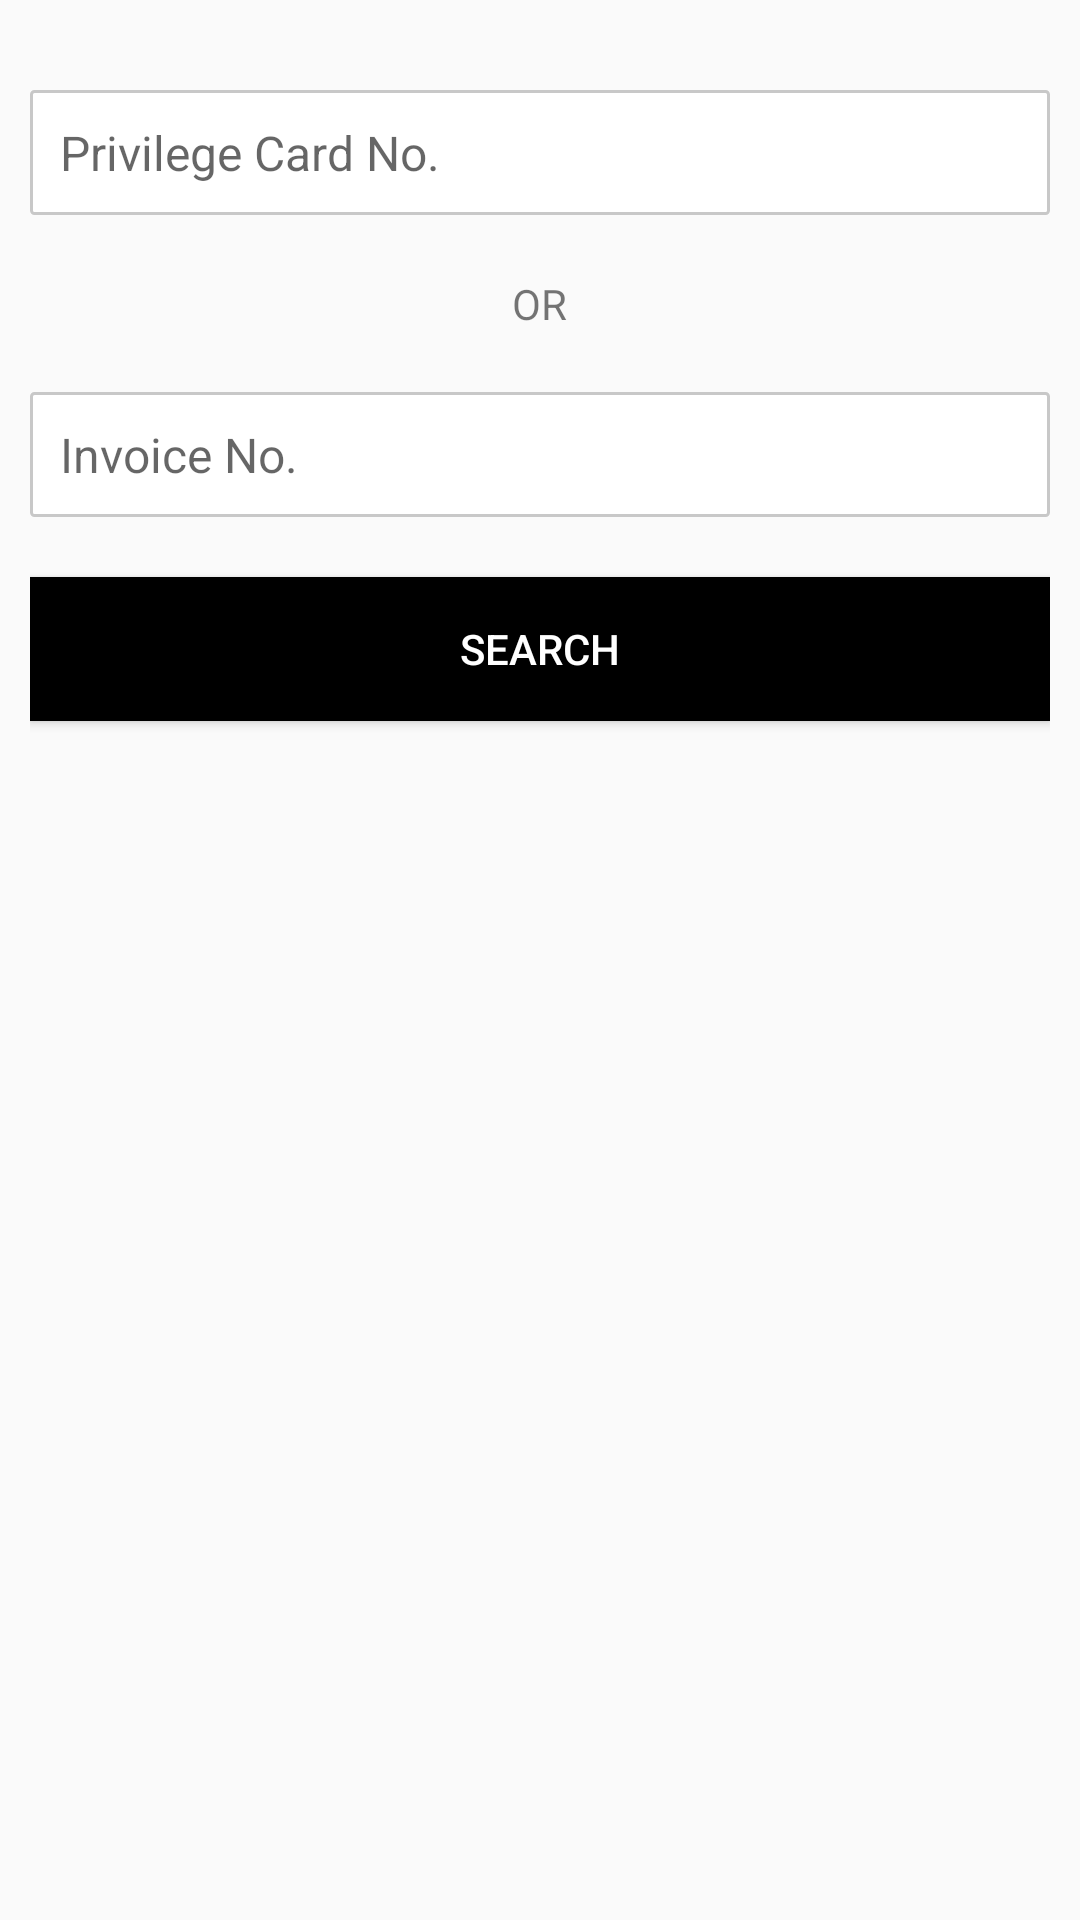

The Android layout XML behind this screen, and the referenced resources:
<!-- AndroidManifest.xml: application theme AppTheme -->
<!-- res/layout/activity_search_transaction.xml -->
<RelativeLayout xmlns:android="http://schemas.android.com/apk/res/android"
    xmlns:tools="http://schemas.android.com/tools" android:layout_width="match_parent"
    android:layout_height="match_parent"
  android:padding="10dp"
    tools:context="com.quaere.deepak.quaereshinecity.SearchTransactionActivity">
<EditText
    android:textSize="16dp"
    android:maxLength="16"
    android:padding="10dp"
    android:hint="Privilege Card No. "
    android:layout_marginTop="20dp"
    android:background="@drawable/recta_edittext"
    android:ems="10"
    android:imeOptions="actionNext"
    android:inputType="number"
    android:id="@+id/edt_search_privcrad"
    android:layout_width="fill_parent"
    android:layout_height="wrap_content" />
    <TextView
        android:layout_marginTop="20dp"
        android:id="@+id/txt_or"
        android:layout_width="wrap_content"
        android:layout_height="wrap_content"
        android:text="OR"
        android:layout_below="@+id/edt_search_privcrad"
        android:layout_centerHorizontal="true" />
    <EditText
        android:textSize="16dp"
        android:layout_below="@id/txt_or"
        android:padding="10dp"
        android:hint="Invoice No."
        android:layout_marginTop="20dp"
        android:background="@drawable/recta_edittext"
        android:ems="10"
        android:imeOptions="actionNext"
        android:singleLine="true"
        android:id="@+id/edt_search_invoice"
        android:layout_width="fill_parent"
        android:layout_height="wrap_content" />
    <Button
        android:id="@+id/btn_searchbtton"
        android:layout_marginTop="20dp"
        android:text="Search"
        android:layout_below="@+id/edt_search_invoice"
        android:textColor="@color/white"
        android:background="@color/black"
        android:layout_width="fill_parent"
        android:layout_height="wrap_content" />
</RelativeLayout>
<!-- resources referenced by this layout -->
<resources>
  <color name="black">#ff000000</color>
  <color name="white">#FFFFFF</color>
  <!-- drawable recta_edittext (drawable) -->
  <?xml version="1.0" encoding="utf-8" ?>
  <shape xmlns:android="http://schemas.android.com/apk/res/android"
      android:thickness="0dp"
      android:shape="rectangle">
      <stroke android:width="1dp"
          android:color="#C8C8C8"/>
      <corners android:radius="1dp" />
      <gradient
          android:startColor="#FFFFFF"
          android:endColor="#FFFFFF"
          android:type="linear"
          android:angle="270"/>
  </shape>
  <style name="AppTheme" parent="Theme.AppCompat.Light.DarkActionBar">
  
          <item name="actionBarStyle">@style/Widget.Styled.ActionBar</item>
          <item name="actionMenuTextColor">@color/white</item>
          
          
          
      </style>
  <style name="Widget.Styled.ActionBar" parent="@style/Widget.AppCompat.Light.ActionBar">
          <item name="colorPrimary">@color/purple</item>
          <item name="titleTextStyle">@style/ActionBarTitleText</item>
          <item name="subtitleTextStyle">@style/ActionBarSubTitleText</item>
      </style>
  <color name="purple">#88236c</color>
  <style name="ActionBarTitleText" parent="@style/TextAppearance.AppCompat.Widget.ActionBar.Title">
          <item name="android:textColor">@color/white</item>
          <item name="android:textSize">16sp</item>
      </style>
  <style name="ActionBarSubTitleText" parent="@style/TextAppearance.AppCompat.Widget.ActionBar.Subtitle">
          <item name="android:textColor">@color/red</item>
          <item name="android:textSize">12sp</item>
      </style>
  <color name="red">#FF0000</color>
</resources>
